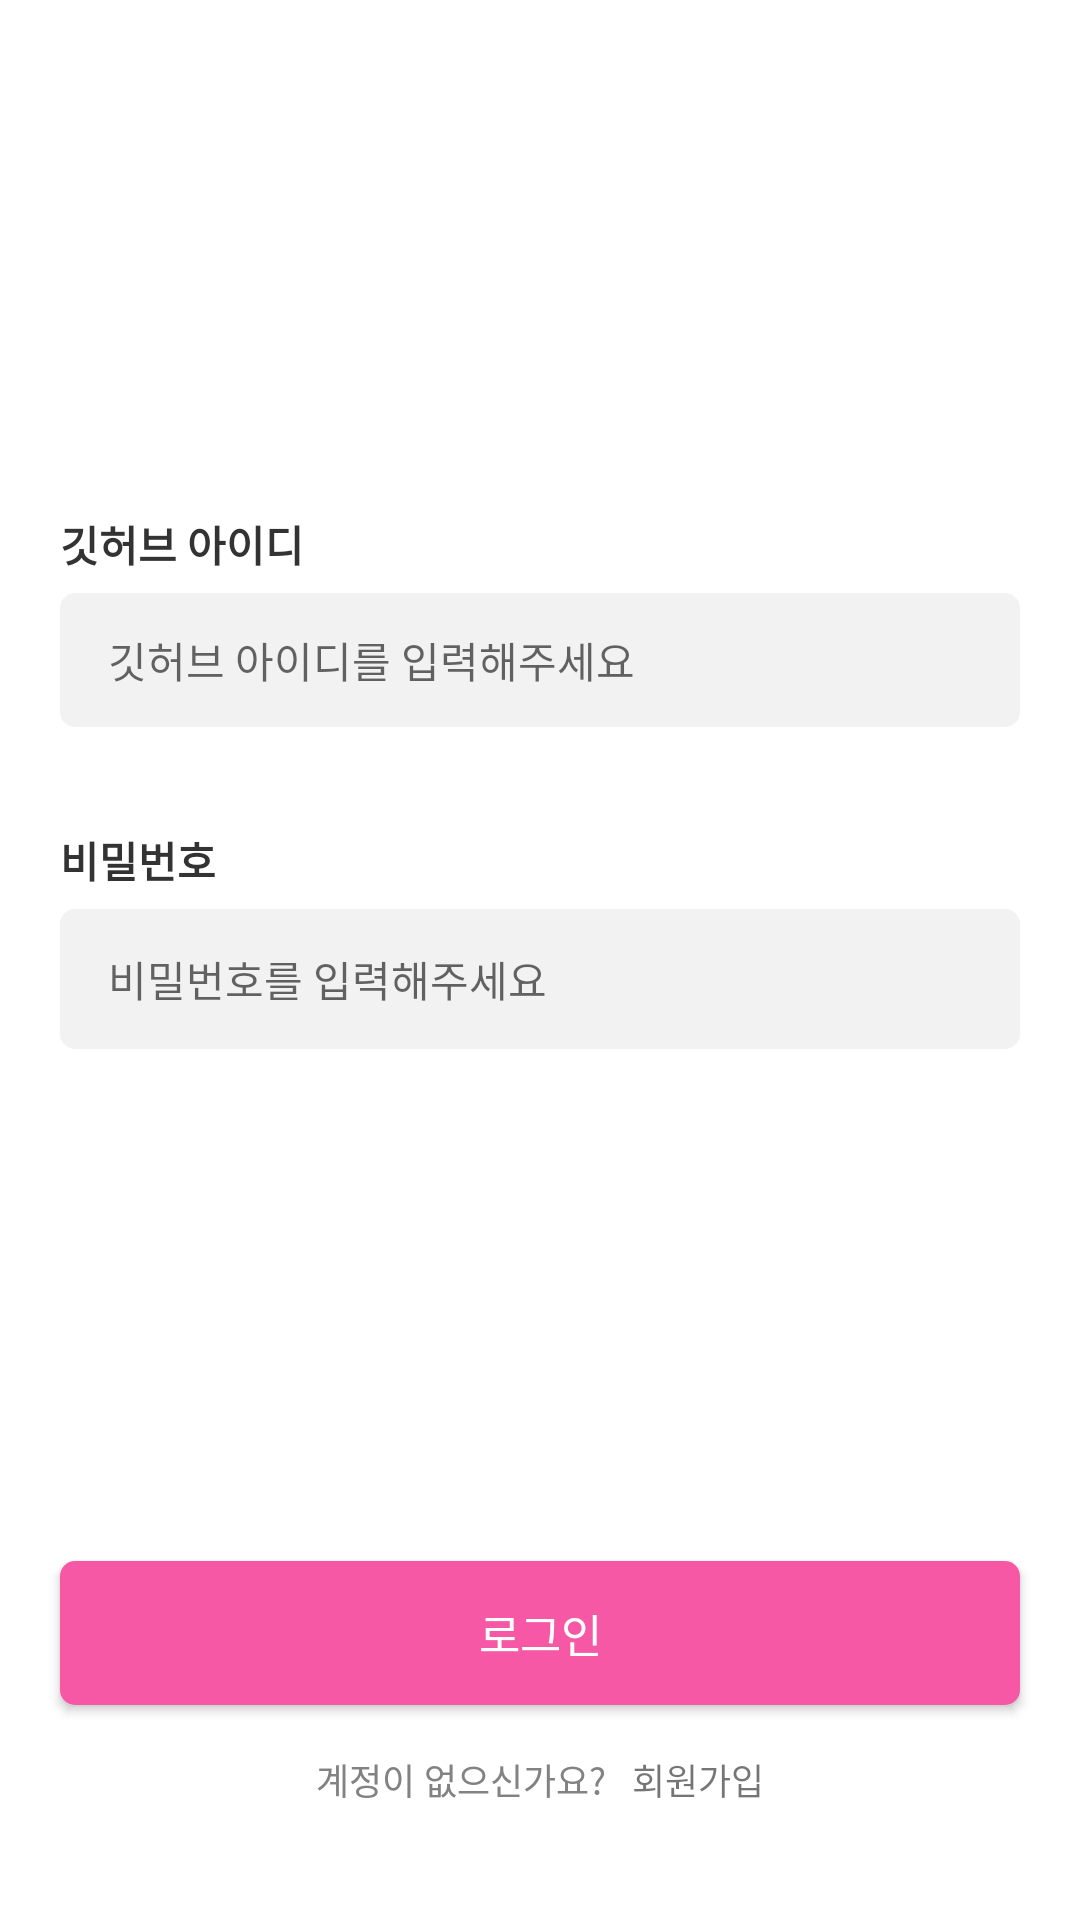

Layout XML and referenced resources for this Android screen:
<!-- AndroidManifest.xml: application theme Theme.AndroidSeminar -->
<!-- res/layout/activity_sign_in.xml -->
<?xml version="1.0" encoding="utf-8"?>
<androidx.constraintlayout.widget.ConstraintLayout xmlns:android="http://schemas.android.com/apk/res/android"
    xmlns:app="http://schemas.android.com/apk/res-auto"
    xmlns:tools="http://schemas.android.com/tools"
    android:layout_width="match_parent"
    android:layout_height="match_parent"
    tools:context=".SignInActivity">


    <ImageView
        android:id="@+id/img_github"
        android:layout_width="wrap_content"
        android:layout_height="wrap_content"
        android:src="@drawable/img_github"
        android:layout_marginTop="66dp"
        android:layout_marginStart="147dp"
        android:layout_marginEnd="148dp"
        app:layout_constraintTop_toTopOf="parent"
        app:layout_constraintStart_toStartOf="parent"
        app:layout_constraintEnd_toEndOf="parent"/>


    <TextView
        android:id="@+id/home_id_tv"
        android:layout_width="wrap_content"
        android:layout_height="wrap_content"
        android:layout_marginStart="20dp"
        android:layout_marginTop="171dp"
        android:text="깃허브 아이디"
        android:textColor="#333333"
        android:textSize="14sp"
        android:textStyle="bold"
        app:layout_constraintTop_toTopOf="parent"
        app:layout_constraintStart_toStartOf="parent"/>

    <EditText
        android:id="@+id/home_id_edit"
        android:layout_width="0dp"
        android:layout_height="wrap_content"
        android:layout_marginHorizontal="20dp"
        android:layout_marginTop="6dp"
        android:background="@drawable/selector_sample_text"
        android:hint="깃허브 아이디를 입력해주세요"
        android:textSize="14sp"
        android:paddingVertical="12dp"
        android:paddingStart="16dp"
        app:layout_constraintEnd_toEndOf="parent"
        app:layout_constraintStart_toStartOf="parent"
        app:layout_constraintTop_toBottomOf="@id/home_id_tv" />

    <TextView
        android:id="@+id/home_pw_tv"
        android:layout_width="wrap_content"
        android:layout_height="wrap_content"
        android:layout_marginStart="20dp"
        android:layout_marginTop="34dp"
        android:text="비밀번호"
        android:textColor="#333333"
        android:textSize="14sp"
        android:textStyle="bold"
        app:layout_constraintStart_toStartOf="parent"
        app:layout_constraintTop_toBottomOf="@id/home_id_edit" />

    <EditText
        android:id="@+id/home_pw_edit"
        android:layout_width="0dp"
        android:layout_height="wrap_content"
        android:layout_marginTop="6dp"
        android:layout_marginHorizontal="20dp"
        android:background="@drawable/selector_sample_text"
        android:paddingVertical="13dp"
        android:paddingStart="16dp"
        android:textSize="14sp"
        android:hint="비밀번호를 입력해주세요"
        android:inputType="textPassword"
        app:layout_constraintEnd_toEndOf="parent"
        app:layout_constraintStart_toStartOf="parent"
        app:layout_constraintTop_toBottomOf="@id/home_pw_tv" />

    <androidx.appcompat.widget.AppCompatButton
        android:id="@+id/btn_login"
        android:layout_width="0dp"
        android:layout_height="wrap_content"
        android:layout_marginHorizontal="20dp"
        android:layout_marginTop="173dp"
        android:background="@drawable/pink_button"
        android:text="로그인"
        android:paddingVertical="12dp"
        android:textColor="#ffffff"
        android:textSize="15sp"
        app:layout_constraintTop_toBottomOf="@id/home_pw_edit"
        app:layout_constraintEnd_toEndOf="parent"
        android:layout_marginBottom="74dp"
        app:layout_constraintBottom_toBottomOf="parent"
        app:layout_constraintStart_toStartOf="parent" />

    <TextView
        android:id="@+id/signin_chk_tv"
        android:layout_width="wrap_content"
        android:layout_height="wrap_content"
        android:text="계정이 없으신가요?"
        android:textSize="12sp"
        android:textColor="#828282"
        android:layout_marginTop="16dp"
        app:layout_constraintStart_toStartOf="parent"
        app:layout_constraintEnd_toEndOf="parent"
        android:layout_marginStart="105dp"
        android:layout_marginEnd="158dp"
        app:layout_constraintTop_toBottomOf="@id/btn_login"
       />

    <TextView
        android:id="@+id/btn_register"
        android:layout_width="wrap_content"
        android:layout_height="wrap_content"
        android:text="회원가입"
        android:textSize="12sp"
        app:layout_constraintStart_toEndOf="@id/signin_chk_tv"
        android:layout_marginStart="8dp"
        android:layout_marginTop="16dp"
        app:layout_constraintTop_toBottomOf="@id/btn_login"
        app:layout_constraintEnd_toEndOf="parent"
        android:layout_marginEnd="105dp"/>







</androidx.constraintlayout.widget.ConstraintLayout>
<!-- resources referenced by this layout -->
<resources>
  <!-- drawable pink_button (drawable) -->
  <?xml version="1.0" encoding="utf-8"?>
  <shape xmlns:android="http://schemas.android.com/apk/res/android"
      android:shape="rectangle">
      <corners android:radius="5dp"/>
      <solid android:color="@color/medium_pink"/>
  
  
  </shape>
  <!-- drawable selector_sample_text (drawable) -->
  <?xml version="1.0" encoding="utf-8"?>
  <selector xmlns:android="http://schemas.android.com/apk/res/android">
      <item android:drawable="@drawable/rectangle_border_pink" android:state_focused="true"/>
      <item android:drawable="@drawable/rectangle_fill_gray" android:state_focused="false"/>
  
  </selector>
  <style name="Theme.AndroidSeminar" parent="Theme.MaterialComponents.DayNight.NoActionBar">
          
          <item name="colorPrimary">@color/purple_500</item>
          <item name="colorPrimaryVariant">@color/bubblegum</item>
          <item name="colorOnPrimary">@color/white</item>
          
          <item name="colorSecondary">@color/teal_200</item>
          <item name="colorSecondaryVariant">@color/teal_700</item>
          <item name="colorOnSecondary">@color/black</item>
          
          <item name="android:statusBarColor" tools:targetApi="l">?attr/colorPrimaryVariant</item>
          
      </style>
  <color name="medium_pink">#F658A6</color>
  <!-- drawable rectangle_border_pink (drawable) -->
  <?xml version="1.0" encoding="utf-8"?>
  <shape xmlns:android="http://schemas.android.com/apk/res/android"
      android:shape="rectangle">
  <corners android:radius="5dp"/>
      <solid android:color="#FFFFFF"/>
      <stroke android:width="1dp" android:color="#f658a6"/>
  
  </shape>
  <!-- drawable rectangle_fill_gray (drawable) -->
  <?xml version="1.0" encoding="utf-8"?>
  <shape xmlns:android="http://schemas.android.com/apk/res/android"
      android:shape="rectangle">
      <corners android:radius="5dp"/>
      <solid android:color="#F2F2F2"/>
  
  </shape>
  <color name="purple_500">#FF6200EE</color>
  <color name="bubblegum">#fa79b0</color>
  <color name="white">#FFFFFFFF</color>
  <color name="teal_200">#FF03DAC5</color>
  <color name="teal_700">#FF018786</color>
  <color name="black">#FF000000</color>
</resources>
